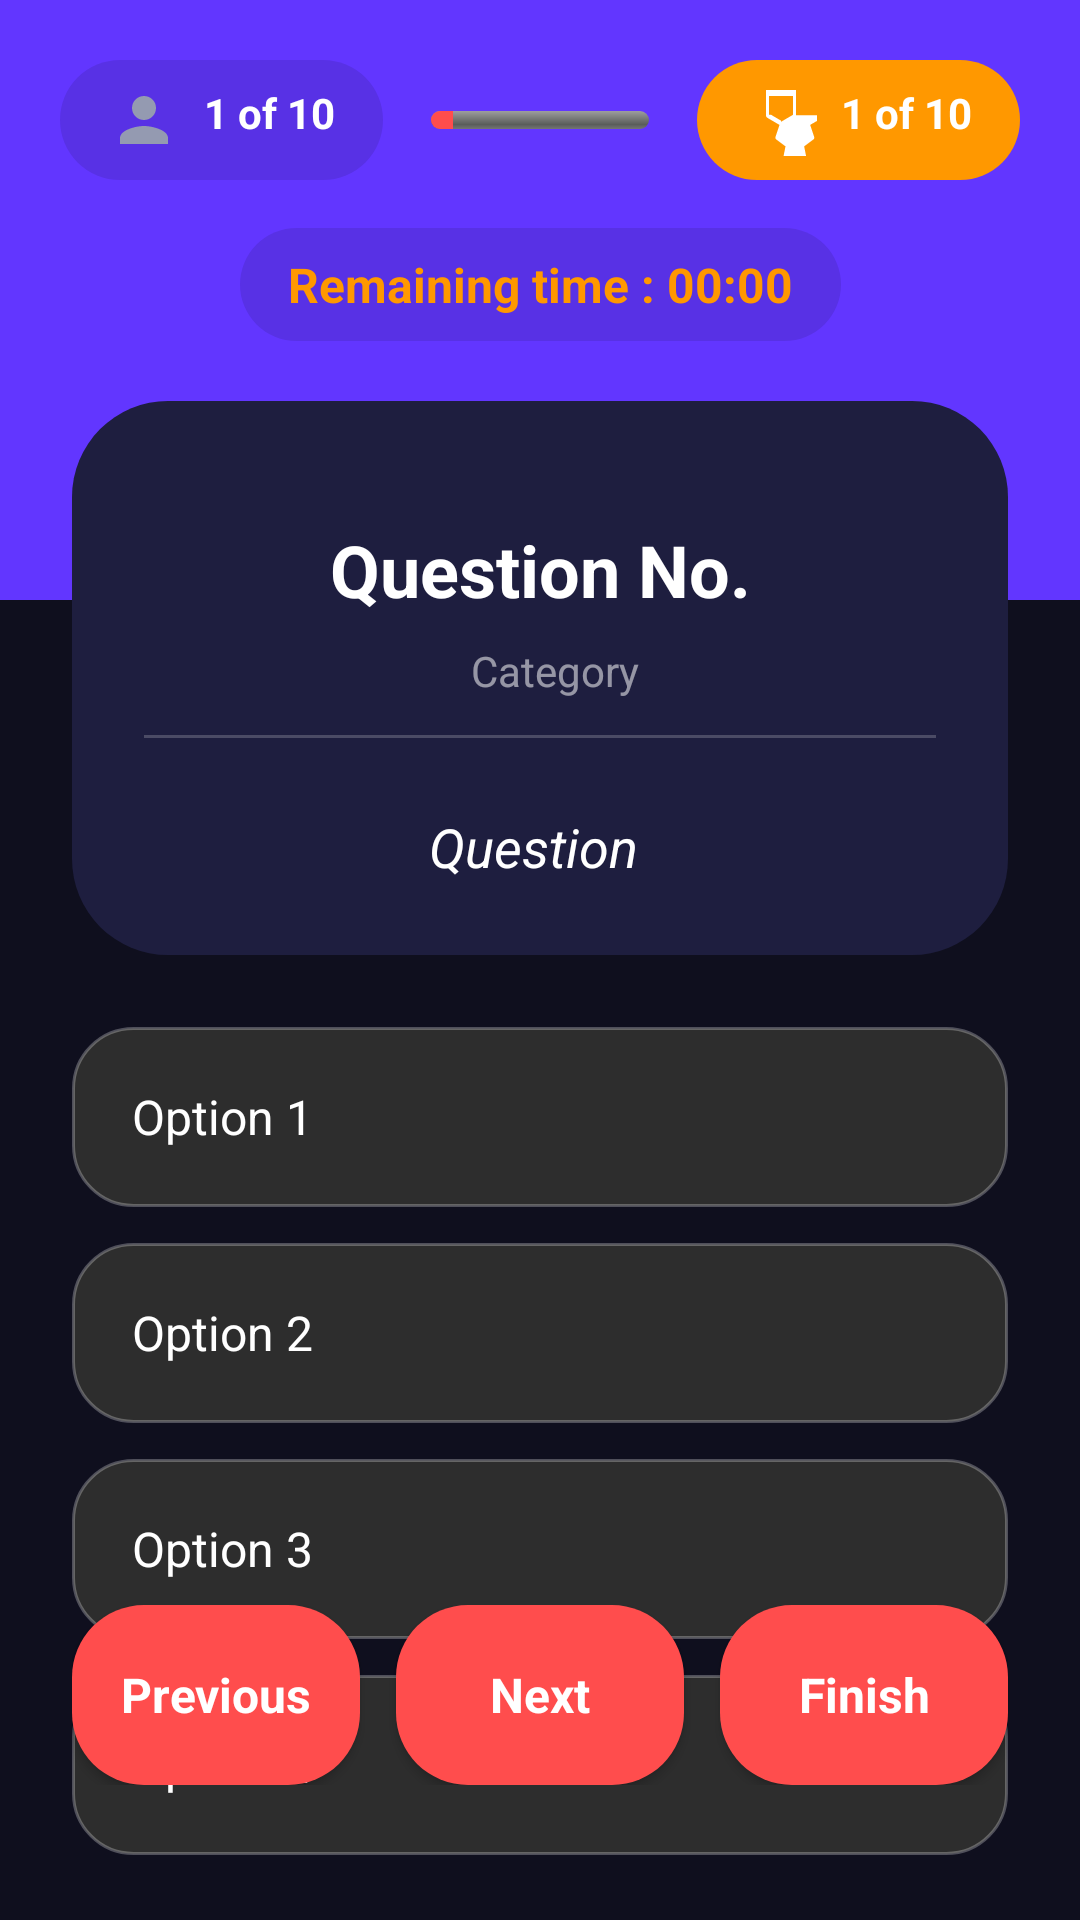

Here is an Android app screen rendered from its layout file. Give the layout XML and the strings, colors and styles it references.
<!-- AndroidManifest.xml: application theme Theme.QuizApp -->
<!-- res/layout/activity_quiz.xml -->
<?xml version="1.0" encoding="utf-8"?>
<androidx.constraintlayout.widget.ConstraintLayout xmlns:android="http://schemas.android.com/apk/res/android"
    xmlns:app="http://schemas.android.com/apk/res-auto"
    xmlns:tools="http://schemas.android.com/tools"
    android:layout_width="match_parent"
    android:layout_height="match_parent"
    android:background="#0F0F1E">

    
    <View
        android:id="@+id/topHeader"
        android:layout_width="match_parent"
        android:layout_height="200dp"
        android:background="#6236FF"
        app:layout_constraintTop_toTopOf="parent" />

    <LinearLayout
        android:id="@+id/layoutStats"
        android:layout_width="match_parent"
        android:layout_height="wrap_content"
        android:layout_marginHorizontal="20dp"
        android:layout_marginTop="20dp"
        android:gravity="center_vertical"
        android:orientation="horizontal"
        app:layout_constraintTop_toTopOf="parent">

        <TextView
            android:id="@+id/textQuestionCounter"
            android:layout_width="wrap_content"
            android:layout_height="wrap_content"
            android:background="@drawable/card_rounded"
            android:backgroundTint="#1A000000"
            android:drawableStart="@drawable/ic_person"
            android:drawablePadding="8dp"
            android:paddingHorizontal="16dp"
            android:paddingVertical="8dp"
            android:text="1 of 10"
            android:textColor="@android:color/white"
            android:textStyle="bold" />

        <ProgressBar
            android:id="@+id/quizProgressBar"
            style="?android:attr/progressBarStyleHorizontal"
            android:layout_width="0dp"
            android:layout_height="6dp"
            android:layout_marginHorizontal="16dp"
            android:layout_weight="1"
            android:progress="10"
            android:progressDrawable="@android:drawable/progress_horizontal"
            android:progressTint="@color/coral_red" />

        <TextView
            android:id="@+id/textPoints"
            android:layout_width="wrap_content"
            android:layout_height="wrap_content"
            android:background="@drawable/card_rounded"
            android:backgroundTint="#FF9800"
            android:drawableStart="@drawable/ic_best_score"
            android:drawablePadding="8dp"
            android:paddingHorizontal="16dp"
            android:paddingVertical="8dp"
            android:text="1 of 10"
            android:textColor="@android:color/white"
            android:textStyle="bold" />
    </LinearLayout>

    <TextView
        android:id="@+id/textRemainingTime"
        android:layout_width="wrap_content"
        android:layout_height="wrap_content"
        android:layout_marginTop="16dp"
        android:background="@drawable/card_rounded"
        android:backgroundTint="#1A000000"
        android:paddingHorizontal="16dp"
        android:paddingVertical="8dp"
        android:text="Remaining time : 00:00"
        android:textColor="#FF9800"
        android:textSize="16sp"
        android:textStyle="bold"
        app:layout_constraintEnd_toEndOf="parent"
        app:layout_constraintStart_toStartOf="parent"
        app:layout_constraintTop_toBottomOf="@id/layoutStats" />

    
    <androidx.constraintlayout.widget.ConstraintLayout
        android:id="@+id/cardQuestion"
        android:layout_width="match_parent"
        android:layout_height="wrap_content"
        android:layout_marginHorizontal="24dp"
        android:layout_marginTop="20dp"
        android:background="@drawable/quiz_card_bg"
        android:padding="24dp"
        app:layout_constraintTop_toBottomOf="@id/textRemainingTime">

        <TextView
            android:id="@+id/textQuestionLabel"
            android:layout_width="wrap_content"
            android:layout_height="wrap_content"
            android:layout_marginTop="16dp"
            android:text="Question No."
            android:textColor="@android:color/white"
            android:textSize="24sp"
            android:textStyle="bold"
            app:layout_constraintEnd_toEndOf="parent"
            app:layout_constraintStart_toStartOf="parent"
            app:layout_constraintTop_toTopOf="parent" />

        <TextView
            android:id="@+id/textQuizType"
            android:layout_width="wrap_content"
            android:layout_height="wrap_content"
            android:layout_marginTop="8dp"
            android:text="Category"
            android:textColor="#88FFFFFF"
            android:textSize="14sp"
            app:layout_constraintEnd_toEndOf="parent"
            app:layout_constraintHorizontal_bias="0.525"
            app:layout_constraintStart_toStartOf="parent"
            app:layout_constraintTop_toBottomOf="@id/textQuestionLabel" />

        <View
            android:id="@+id/divider"
            android:layout_width="match_parent"
            android:layout_height="1dp"
            android:layout_marginTop="12dp"
            android:background="#33FFFFFF"
            app:layout_constraintTop_toBottomOf="@id/textQuizType"
            tools:layout_editor_absoluteX="24dp" />

        <TextView
            android:id="@+id/textQuestion"
            android:layout_width="match_parent"
            android:layout_height="wrap_content"
            android:layout_marginTop="24dp"
            android:gravity="center"
            android:text="Question "
            android:textColor="@android:color/white"
            android:textSize="18sp"
            android:textStyle="italic"
            app:layout_constraintTop_toBottomOf="@id/divider"
            tools:layout_editor_absoluteX="24dp" />

    </androidx.constraintlayout.widget.ConstraintLayout>

    
    <LinearLayout
        android:id="@+id/layoutOptions"
        android:layout_width="match_parent"
        android:layout_height="wrap_content"
        android:layout_marginHorizontal="24dp"
        android:layout_marginTop="24dp"
        android:orientation="vertical"
        app:layout_constraintTop_toBottomOf="@id/cardQuestion">

        <LinearLayout
            android:id="@+id/layoutOption1"
            android:layout_width="match_parent"
            android:layout_height="60dp"
            android:layout_marginBottom="12dp"
            android:background="@drawable/quiz_option_bg"
            android:gravity="center_vertical"
            android:paddingHorizontal="20dp">

            <TextView
                android:id="@+id/buttonOption1"
                android:layout_width="match_parent"
                android:layout_height="wrap_content"
                android:text="Option 1"
                android:textColor="@android:color/white"
                android:textSize="16sp" />
        </LinearLayout>

        <LinearLayout
            android:id="@+id/layoutOption2"
            android:layout_width="match_parent"
            android:layout_height="60dp"
            android:layout_marginBottom="12dp"
            android:background="@drawable/quiz_option_bg"
            android:gravity="center_vertical"
            android:paddingHorizontal="20dp">

            <TextView
                android:id="@+id/buttonOption2"
                android:layout_width="match_parent"
                android:layout_height="wrap_content"
                android:text="Option 2"
                android:textColor="@android:color/white"
                android:textSize="16sp" />
        </LinearLayout>

        <LinearLayout
            android:id="@+id/layoutOption3"
            android:layout_width="match_parent"
            android:layout_height="60dp"
            android:layout_marginBottom="12dp"
            android:background="@drawable/quiz_option_bg"
            android:gravity="center_vertical"
            android:paddingHorizontal="20dp">

            <TextView
                android:id="@+id/buttonOption3"
                android:layout_width="match_parent"
                android:layout_height="wrap_content"
                android:text="Option 3"
                android:textColor="@android:color/white"
                android:textSize="16sp" />
        </LinearLayout>

        <LinearLayout
            android:id="@+id/layoutOption4"
            android:layout_width="match_parent"
            android:layout_height="60dp"
            android:layout_marginBottom="12dp"
            android:background="@drawable/quiz_option_bg"
            android:gravity="center_vertical"
            android:paddingHorizontal="20dp">

            <TextView
                android:id="@+id/buttonOption4"
                android:layout_width="match_parent"
                android:layout_height="wrap_content"
                android:text="Option 4"
                android:textColor="@android:color/white"
                android:textSize="16sp" />
        </LinearLayout>
    </LinearLayout>

    <LinearLayout
        android:id="@+id/layoutButtons"
        android:layout_width="match_parent"
        android:layout_height="wrap_content"
        android:layout_marginHorizontal="24dp"
        android:layout_marginBottom="45dp"
        android:orientation="horizontal"
        app:layout_constraintBottom_toBottomOf="parent">

        <Button
            android:id="@+id/buttonPrevious"
            android:layout_width="0dp"
            android:layout_height="60dp"
            android:layout_marginEnd="8dp"
            android:layout_weight="1"
            android:background="@drawable/button_coral_bg"
            android:text="Previous"
            android:textAllCaps="false"
            android:textColor="@android:color/white"
            android:textSize="16sp"
            android:textStyle="bold" />

        <Button
            android:id="@+id/buttonNext"
            android:layout_width="0dp"
            android:layout_height="60dp"
            android:layout_marginHorizontal="4dp"
            android:layout_weight="1"
            android:background="@drawable/button_coral_bg"
            android:text="Next"
            android:textAllCaps="false"
            android:textColor="@android:color/white"
            android:textSize="16sp"
            android:textStyle="bold" />

        <Button
            android:id="@+id/buttonSubmit"
            android:layout_width="0dp"
            android:layout_height="60dp"
            android:layout_marginStart="8dp"
            android:layout_weight="1"
            android:background="@drawable/button_coral_bg"
            android:text="Finish"
            android:textAllCaps="false"
            android:textColor="@android:color/white"
            android:textSize="16sp"
            android:textStyle="bold" />

    </LinearLayout>

    
    <ImageButton android:id="@+id/buttonHome" android:layout_width="0dp" android:layout_height="0dp" android:visibility="gone" tools:ignore="MissingConstraints" />
    <ImageView android:id="@+id/buttonClose" android:layout_width="0dp" android:layout_height="0dp" android:visibility="gone" tools:ignore="MissingConstraints" />
    <ImageView android:id="@+id/buttonHeaderPrev" android:layout_width="0dp" android:layout_height="0dp" android:visibility="gone" tools:ignore="MissingConstraints" />
    <ImageView android:id="@+id/buttonHeaderNext" android:layout_width="0dp" android:layout_height="0dp" android:visibility="gone" tools:ignore="MissingConstraints" />
    <ImageView android:id="@+id/buttonMore" android:layout_width="0dp" android:layout_height="0dp" android:visibility="gone" tools:ignore="MissingConstraints" />

</androidx.constraintlayout.widget.ConstraintLayout>
<!-- resources referenced by this layout -->
<resources>
  <color name="coral_red">#FF4D4D</color>
  <!-- drawable button_coral_bg (drawable) -->
  <?xml version="1.0" encoding="utf-8"?>
  <shape xmlns:android="http://schemas.android.com/apk/res/android">
      <solid android:color="@color/coral_red" />
      <corners android:radius="24dp" />
  </shape>
  <!-- drawable card_rounded (drawable) -->
  <?xml version="1.0" encoding="utf-8"?>
  <shape xmlns:android="http://schemas.android.com/apk/res/android">
      <solid android:color="@color/card_bg" />
      <corners android:radius="24dp" />
  </shape>
  <!-- drawable ic_best_score (drawable) -->
  <vector xmlns:android="http://schemas.android.com/apk/res/android"
      android:width="24dp"
      android:height="24dp"
      android:viewportWidth="24"
      android:viewportHeight="24"
      android:tint="#FFFFFF">
    <path
        android:fillColor="@android:color/white"
        android:pathData="M17,10.43V2H7v8.43c0,0.35 0.18,0.68 0.49,0.86l4.01,2.35l-1.34,4.03c-0.1,0.3 0,0.62 0.26,0.82l3.08,2.31l-0.84,4.2c-0.06,0.31 0.08,0.62 0.35,0.78l3.6,2.16l3.6,-2.16c0.27,-0.16 0.41,-0.47 0.35,-0.78l-0.84,-4.2l3.08,-2.31c0.26,-0.2 0.36,-0.52 0.26,-0.82l-1.34,-4.03l4.01,-2.35c0.31,-0.18 0.49,-0.51 0.49,-0.86zM12,12.21l-3.32,-1.95L8,10.26V4h8v6.26l-0.68,0.4l-3.32,1.95z"/>
  </vector>
  <!-- drawable ic_person (drawable) -->
  <vector xmlns:android="http://schemas.android.com/apk/res/android"
      android:width="24dp"
      android:height="24dp"
      android:viewportWidth="24"
      android:viewportHeight="24"
      android:tint="#949AB1">
    <path
        android:fillColor="@android:color/white"
        android:pathData="M12,12c2.21,0 4,-1.79 4,-4s-1.79,-4 -4,-4 -4,1.79 -4,4 1.79,4 4,4zM12,14c-2.67,0 -8,1.34 -8,4v2h16v-2c0,-2.66 -5.33,-4 -8,-4z"/>
  </vector>
  <!-- drawable quiz_card_bg (drawable) -->
  <?xml version="1.0" encoding="utf-8"?>
  <shape xmlns:android="http://schemas.android.com/apk/res/android">
      <solid android:color="#1E1E3F" />
      <corners
          android:topLeftRadius="32dp"
          android:topRightRadius="32dp"
          android:bottomLeftRadius="32dp"
          android:bottomRightRadius="32dp" />
  </shape>
  <!-- drawable quiz_option_bg (drawable) -->
  <?xml version="1.0" encoding="utf-8"?>
  <selector xmlns:android="http://schemas.android.com/apk/res/android">
      <item android:state_selected="true">
          <shape>
              <solid android:color="#2D2D2D" />
              <stroke android:width="2dp" android:color="#FF9800" />
              <corners android:radius="20dp" />
          </shape>
      </item>
      <item>
          <shape>
              <solid android:color="#2D2D2D" />
              <stroke android:width="1dp" android:color="#44FFFFFF" />
              <corners android:radius="20dp" />
          </shape>
      </item>
  </selector>
  <style name="Theme.QuizApp" parent="Theme.MaterialComponents.DayNight.NoActionBar">
          <item name="colorPrimary">@color/colorPrimary</item>
          <item name="colorPrimaryVariant">@color/colorPrimaryDark</item>
          <item name="colorAccent">@color/colorAccent</item>
          <item name="android:textColorPrimary">@color/text_primary</item>
          <item name="android:fontFamily">sans-serif</item>
      </style>
  <color name="card_bg">#FFFFFF</color>
  <color name="colorPrimary">#7C7E9D</color>
  <color name="colorPrimaryDark">#4C5372</color>
  <color name="colorAccent">#E2D4E0</color>
  <color name="text_primary">#4C5372</color>
</resources>
